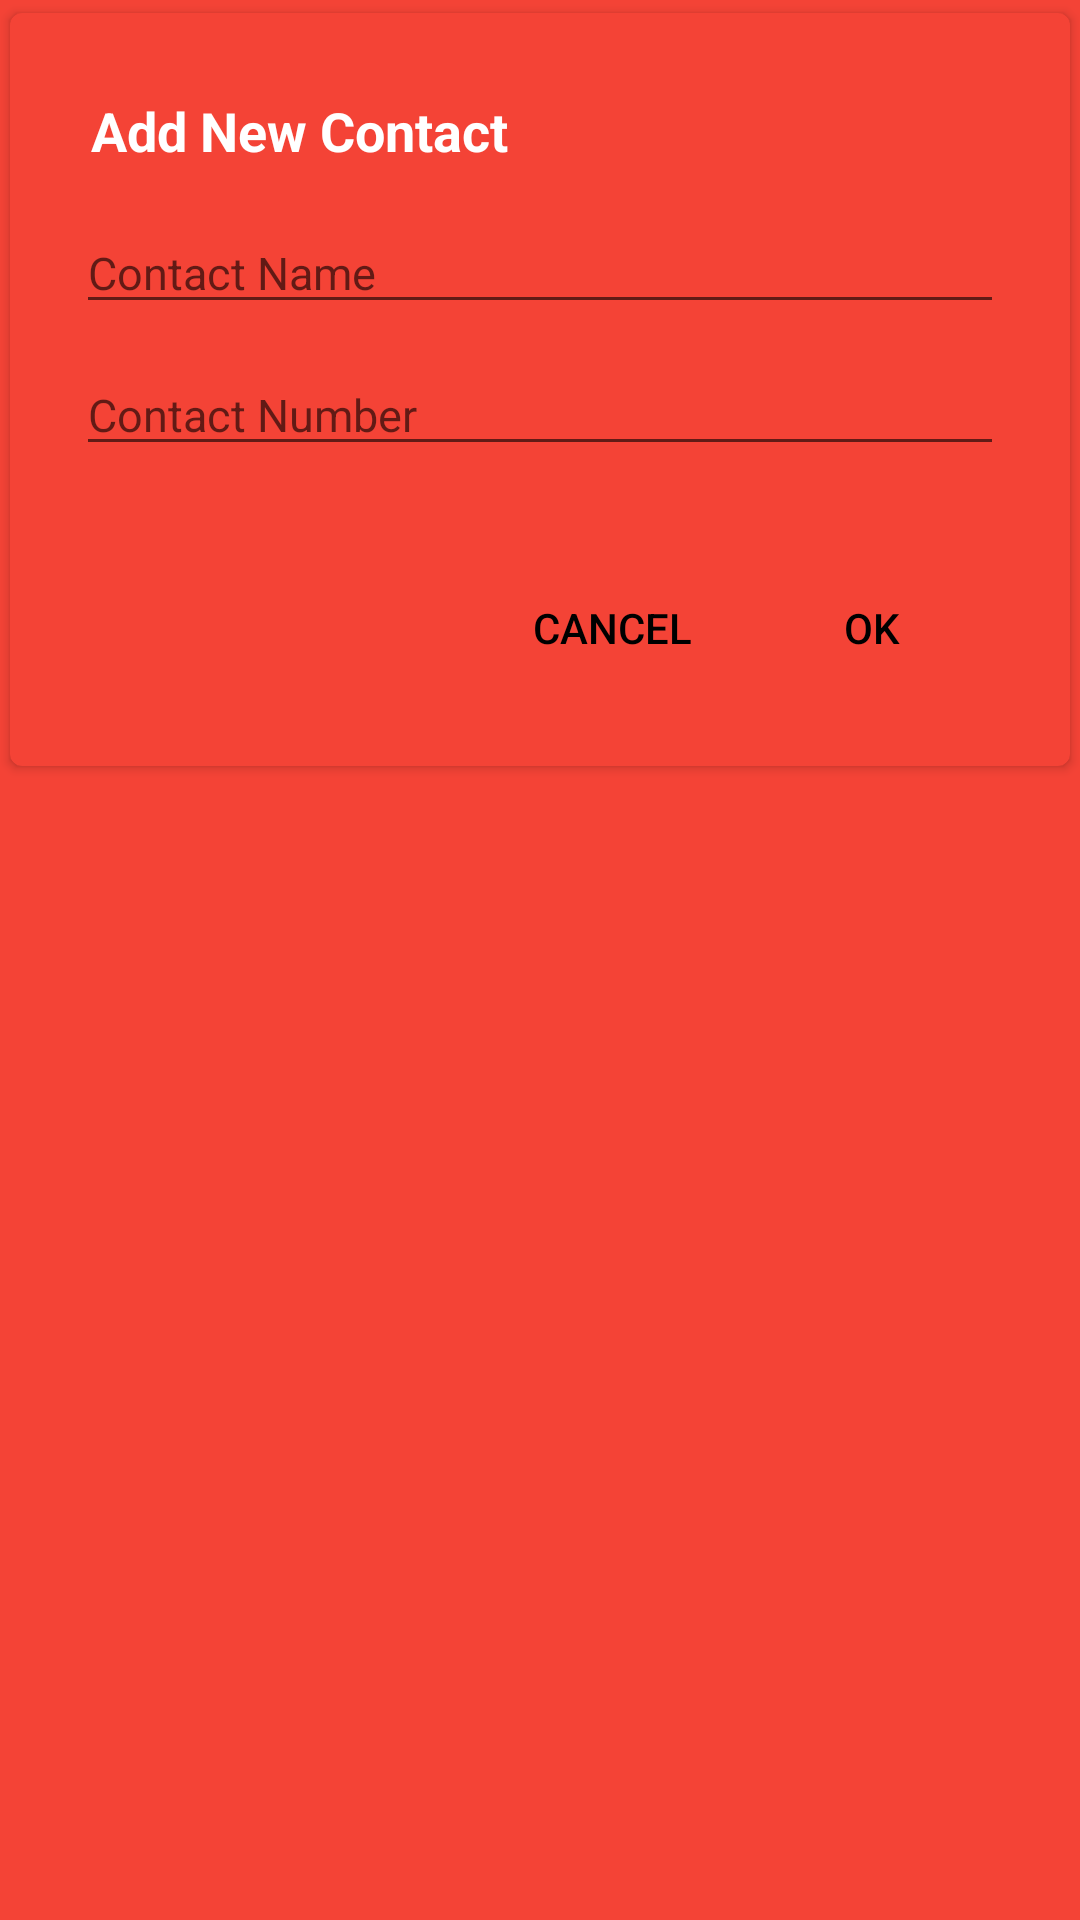

Produce the Android XML layout that renders to this screen, including the resource entries it uses.
<!-- AndroidManifest.xml: application theme AppTheme -->
<!-- res/layout/layout_custom_dialog.xml -->
<?xml version="1.0" encoding="utf-8"?>
<RelativeLayout xmlns:android="http://schemas.android.com/apk/res/android"
    android:id="@+id/rootLayout"
    android:layout_width="match_parent"
    android:layout_height="wrap_content"
    android:layout_centerInParent="true"
    android:layout_gravity="center"
    android:background="@color/colorPrimary">

    <androidx.cardview.widget.CardView xmlns:card_view="http://schemas.android.com/apk/res-auto"
        android:layout_width="match_parent"
        android:layout_height="wrap_content"
        android:layout_gravity="center"
        android:innerRadius="0dp"
        android:thicknessRatio="1"
        card_view:cardBackgroundColor="@color/colorPrimary"
        card_view:cardCornerRadius="4dp"
        card_view:cardUseCompatPadding="true">


        <LinearLayout
            android:layout_width="match_parent"
            android:layout_height="wrap_content"
            android:layout_margin="12dp"
            android:orientation="vertical"
            android:padding="10dp">

            <TextView
                android:id="@+id/alertTitle"
                android:layout_width="match_parent"
                android:layout_height="wrap_content"
                android:padding="5dp"
                android:text="Add New Contact"
                android:textColor="@color/white"
                android:textSize="18sp"
                android:textStyle="bold" />

            <EditText
                android:id="@+id/edName"
                android:layout_width="match_parent"
                android:layout_height="wrap_content"
                android:layout_marginTop="10dp"
                android:hint="@string/contact_name"
                android:inputType="text"
                android:textColor="@color/black"
                android:textSize="15sp"
                android:textStyle="normal" />

            <EditText
                android:id="@+id/edContactNumber"
                android:layout_width="match_parent"
                android:layout_height="wrap_content"
                android:layout_marginTop="10dp"
                android:layout_marginBottom="5dp"
                android:hint="@string/Contact_number"
                android:phoneNumber="true"
                android:inputType="phone"
                android:maxLength="10"
                android:textColor="@color/black"
                android:textSize="15sp"
                android:textStyle="normal" />

            


            <RelativeLayout
                android:layout_width="match_parent"
                android:layout_height="wrap_content"
                android:layout_gravity="center"
                android:layout_marginStart="36dp"
                android:layout_marginLeft="36dp"
                android:layout_marginTop="25dp"
                android:layout_marginEnd="12dp"
                android:layout_marginRight="12dp"
                android:orientation="horizontal">

                <Button
                    android:id="@+id/btnCancel"
                    android:layout_width="wrap_content"
                    android:layout_height="wrap_content"
                    android:layout_centerInParent="true"
                    android:background="@color/transparent"
                    android:gravity="center"
                    android:text="@string/cancel"
                    android:textColor="@color/black" />

                <Button
                    android:id="@+id/btnOk"
                    android:layout_width="wrap_content"
                    android:layout_height="wrap_content"
                    android:layout_alignParentEnd="true"
                    android:layout_alignParentRight="true"
                    android:background="@color/transparent"
                    android:gravity="center"
                    android:text="@string/ok"
                    android:textColor="@color/black" />
            </RelativeLayout>
        </LinearLayout>
    </androidx.cardview.widget.CardView>
</RelativeLayout>
<!-- resources referenced by this layout -->
<resources>
  <color name="black">#000000</color>
  <color name="colorPrimary">#F44336</color>
  <color name="white">#FFFFFF</color>
  <string name="Contact_number">Contact Number</string>
  <string name="cancel">CANCEL</string>
  <string name="contact_name">Contact Name</string>
  <string name="ok">OK</string>
  <style name="AppTheme" parent="Theme.AppCompat.Light.DarkActionBar">
          
          <item name="colorPrimary">@color/colorPrimary</item>
          <item name="colorPrimaryDark">@color/colorPrimaryDark</item>
          <item name="colorAccent">@color/colorAccent</item>
  
          <item name="windowActionModeOverlay">true</item>
          <item name="android:actionModeBackground">@color/blue_grey_600</item>
          <item name="windowNoTitle">true</item>
          <item name="windowActionBar">false</item>
  
      </style>
  <color name="colorPrimaryDark">#F44336</color>
  <color name="colorAccent">#D81B60</color>
  <color name="blue_grey_600">#546E7A</color>
</resources>
